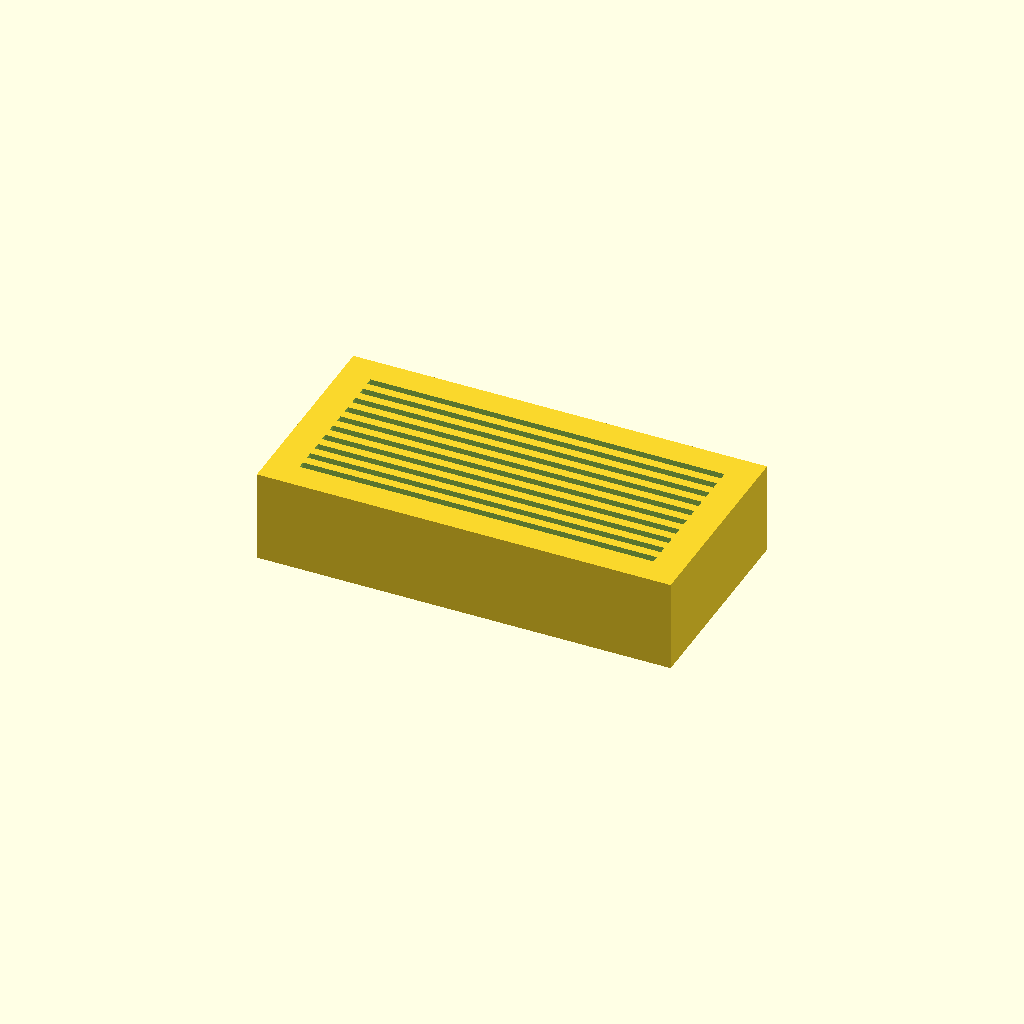
Cell 1: the model at its default parameters.
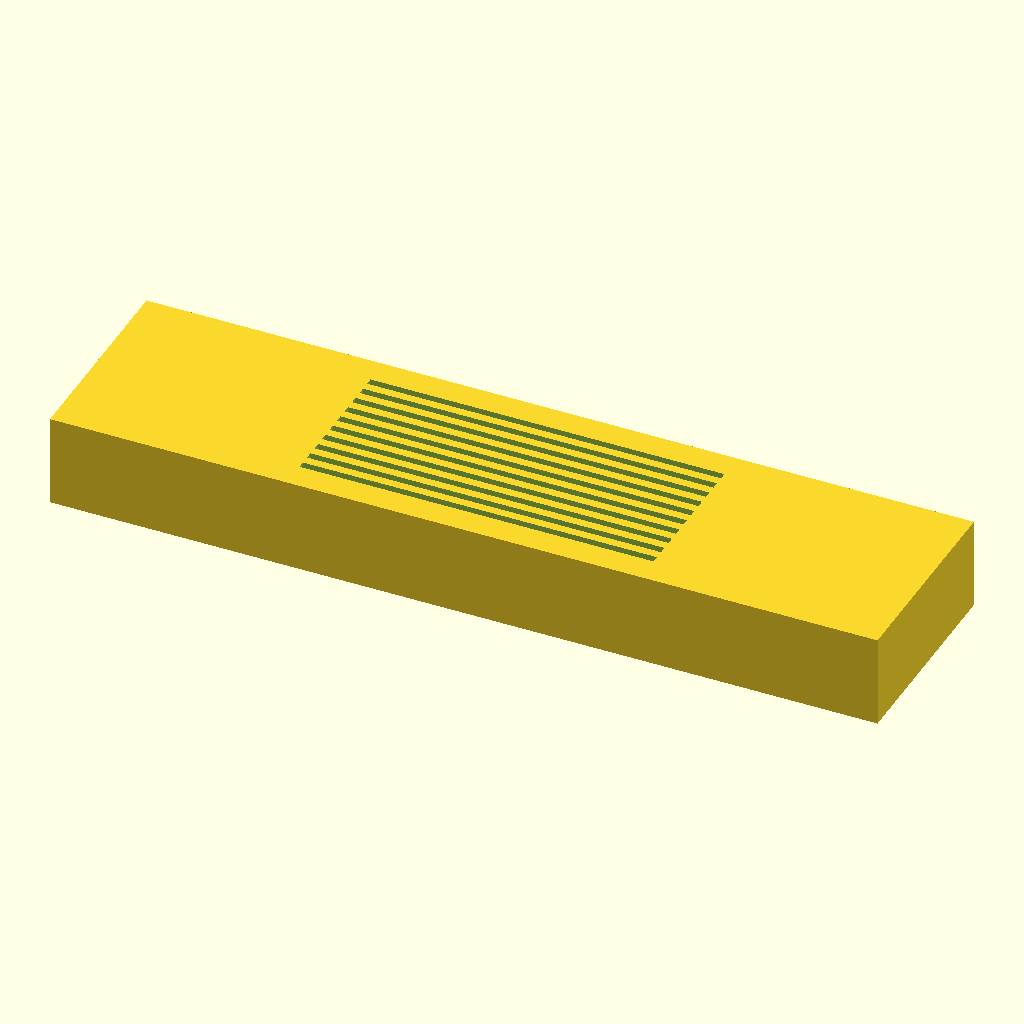
Cell 2: the same model with L_block = 180.
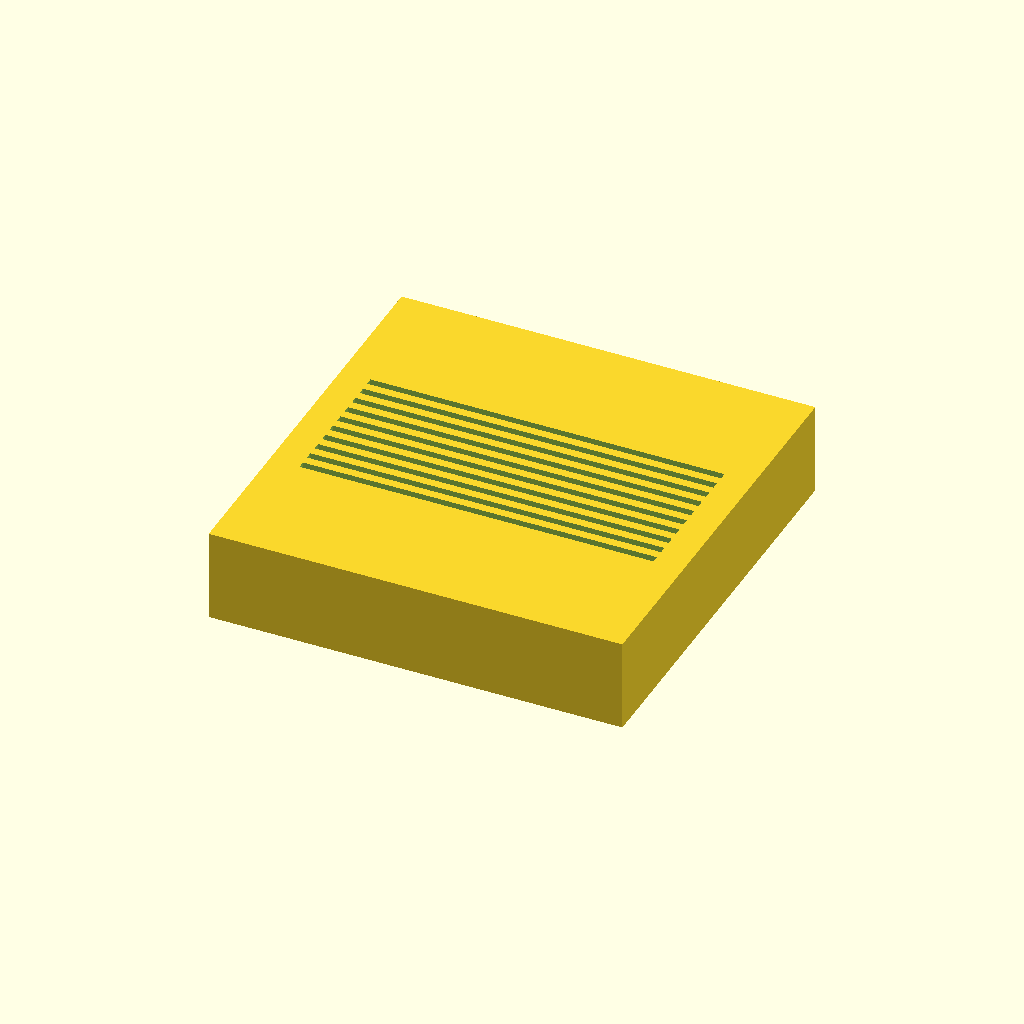
Cell 3 — W_block set to 90, the other parameters unchanged.
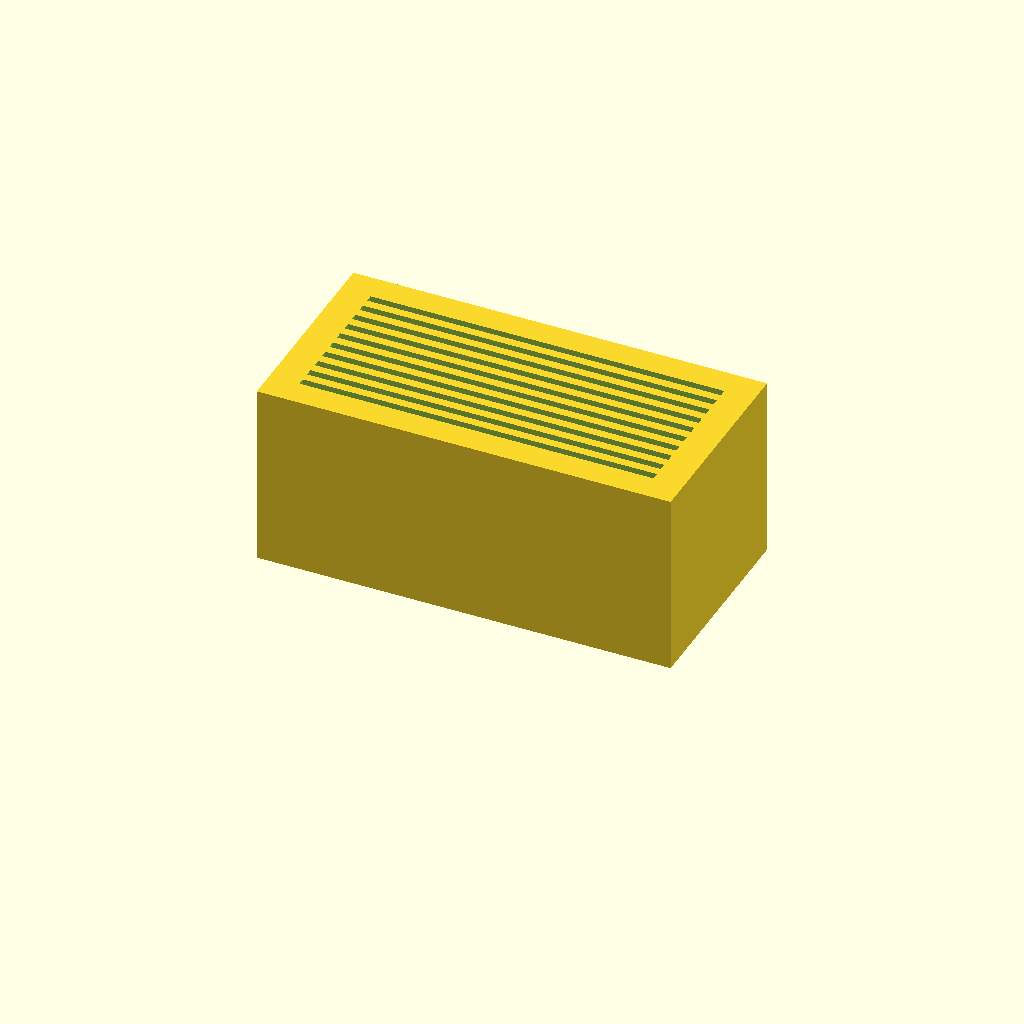
Cell 4 — H_block set to 40, the other parameters unchanged.
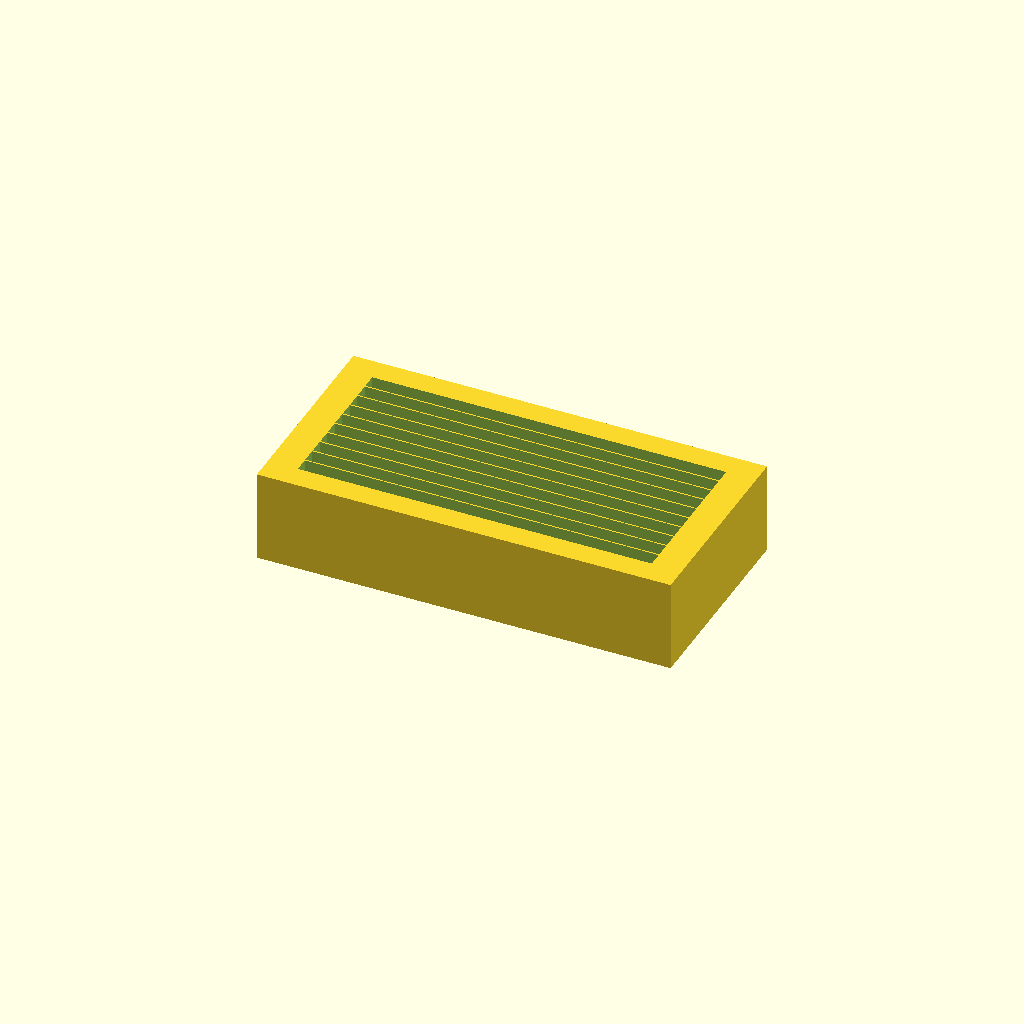
Cell 5: the same model with W_slot = 3.2.
One fixed orthographic camera (rotation 55°, 0°, 25°; colour scheme Cornfield) for every cell.
The OpenSCAD source (bench/results/box-gemma-h4/code/tiiny_google_gemma-4-26B-A4B-it/slide_drying_rack_s0_checklist_a1.scad):
// Microscope Slide Drying Rack
// Designed for 10 slides (75x25x1mm) standing on long edge.

// Block dimensions
L_block = 90.0;    // Length (X)
W_block = 45.0;    // Width (Y)
H_block = 20.0;    // Height (Z)

// Slot dimensions
L_slot = 77.0;     // Slot length (X)
W_slot = 1.6;      // Slot width (Y)
D_slot = 10.0;     // Slot depth (Z)
N_slots = 10;      // Number of slots
P_slots = 3.5;     // Pitch (center-to-center distance in Y)

$fn = 64;

module rack() {
    difference() {
        // The main base block
        translate([-L_block/2, -W_block/2, 0])
            cube([L_block, W_block, H_block]);

        // The slots
        for (i = [0 : N_slots - 1]) {
            // Calculate Y position for this slot to ensure the group is centered
            // The center of the i-th slot is: -(N-1)*P/2 + i*P
            y_pos = (-(N_slots - 1) * P_slots / 2) + (i * P_slots);
            
            // To ensure a clean cut, the cutting cube extends slightly 
            // beyond the boundaries of the block/slot dimensions.
            // We use L_slot + 2 to ensure it cuts through the X-faces 
            // if the slot were to be longer, but here we must ensure 
            // the resulting hole is exactly L_slot.
            // We achieve this by making the cutting shape slightly larger 
            // than the target dimension and centering it.
            
            translate([0, y_pos, H_block - D_slot + 0.01]) {
                // We use a cube that is slightly larger in X and Y to ensure 
                // no zero-thickness walls, but we must be careful not to 
                // change the actual dimension of the slot.
                // The slot length is L_slot. We want the hole to be L_slot.
                // We will use a cube of size [L_slot + 2, W_slot + 2, D_slot + 1]
                // and translate it so the "inner" part is the correct size.
                // Actually, the simplest way: make the cube [L_slot + 2, W_slot + 2, D_slot + 1]
                // and translate it so it is centered on the target slot.
                // However, the user wants the slot to be 77mm. 
                // If I cut a 79mm hole, the slot is 79mm.
                // To get a 77mm hole, the cutting cube must be 77mm wide.
                // To avoid coplanar faces, we extend the cutting cube in Z.
                
                // Correct approach:
                // The slot is 77mm long. The block is 90mm long.
                // The slot is centered on X.
                // The cutting cube should be [77, 1.6, 10.01]
                // To avoid coplanar faces on the top, we extend Z.
                // To avoid coplanar faces on the sides (if L_slot was 90), we extend X.
                // Since L_slot (77) < L_block (90), we don't need to extend X 
                // to avoid side-wall issues, but we do need to extend Z to avoid top-face issues.
                
                translate([-L_slot/2, -W_slot/2, -0.01])
                    cube([L_slot, W_slot, D_slot + 0.02]);
            }
        }
    }
}

// Render the part
rack();
Parameter table extracted from the source (name, type, default, range or options):
L_block: number, default 90
W_block: number, default 45
H_block: number, default 20
L_slot: number, default 77
W_slot: number, default 1.6
D_slot: number, default 10
N_slots: number, default 10
P_slots: number, default 3.5
